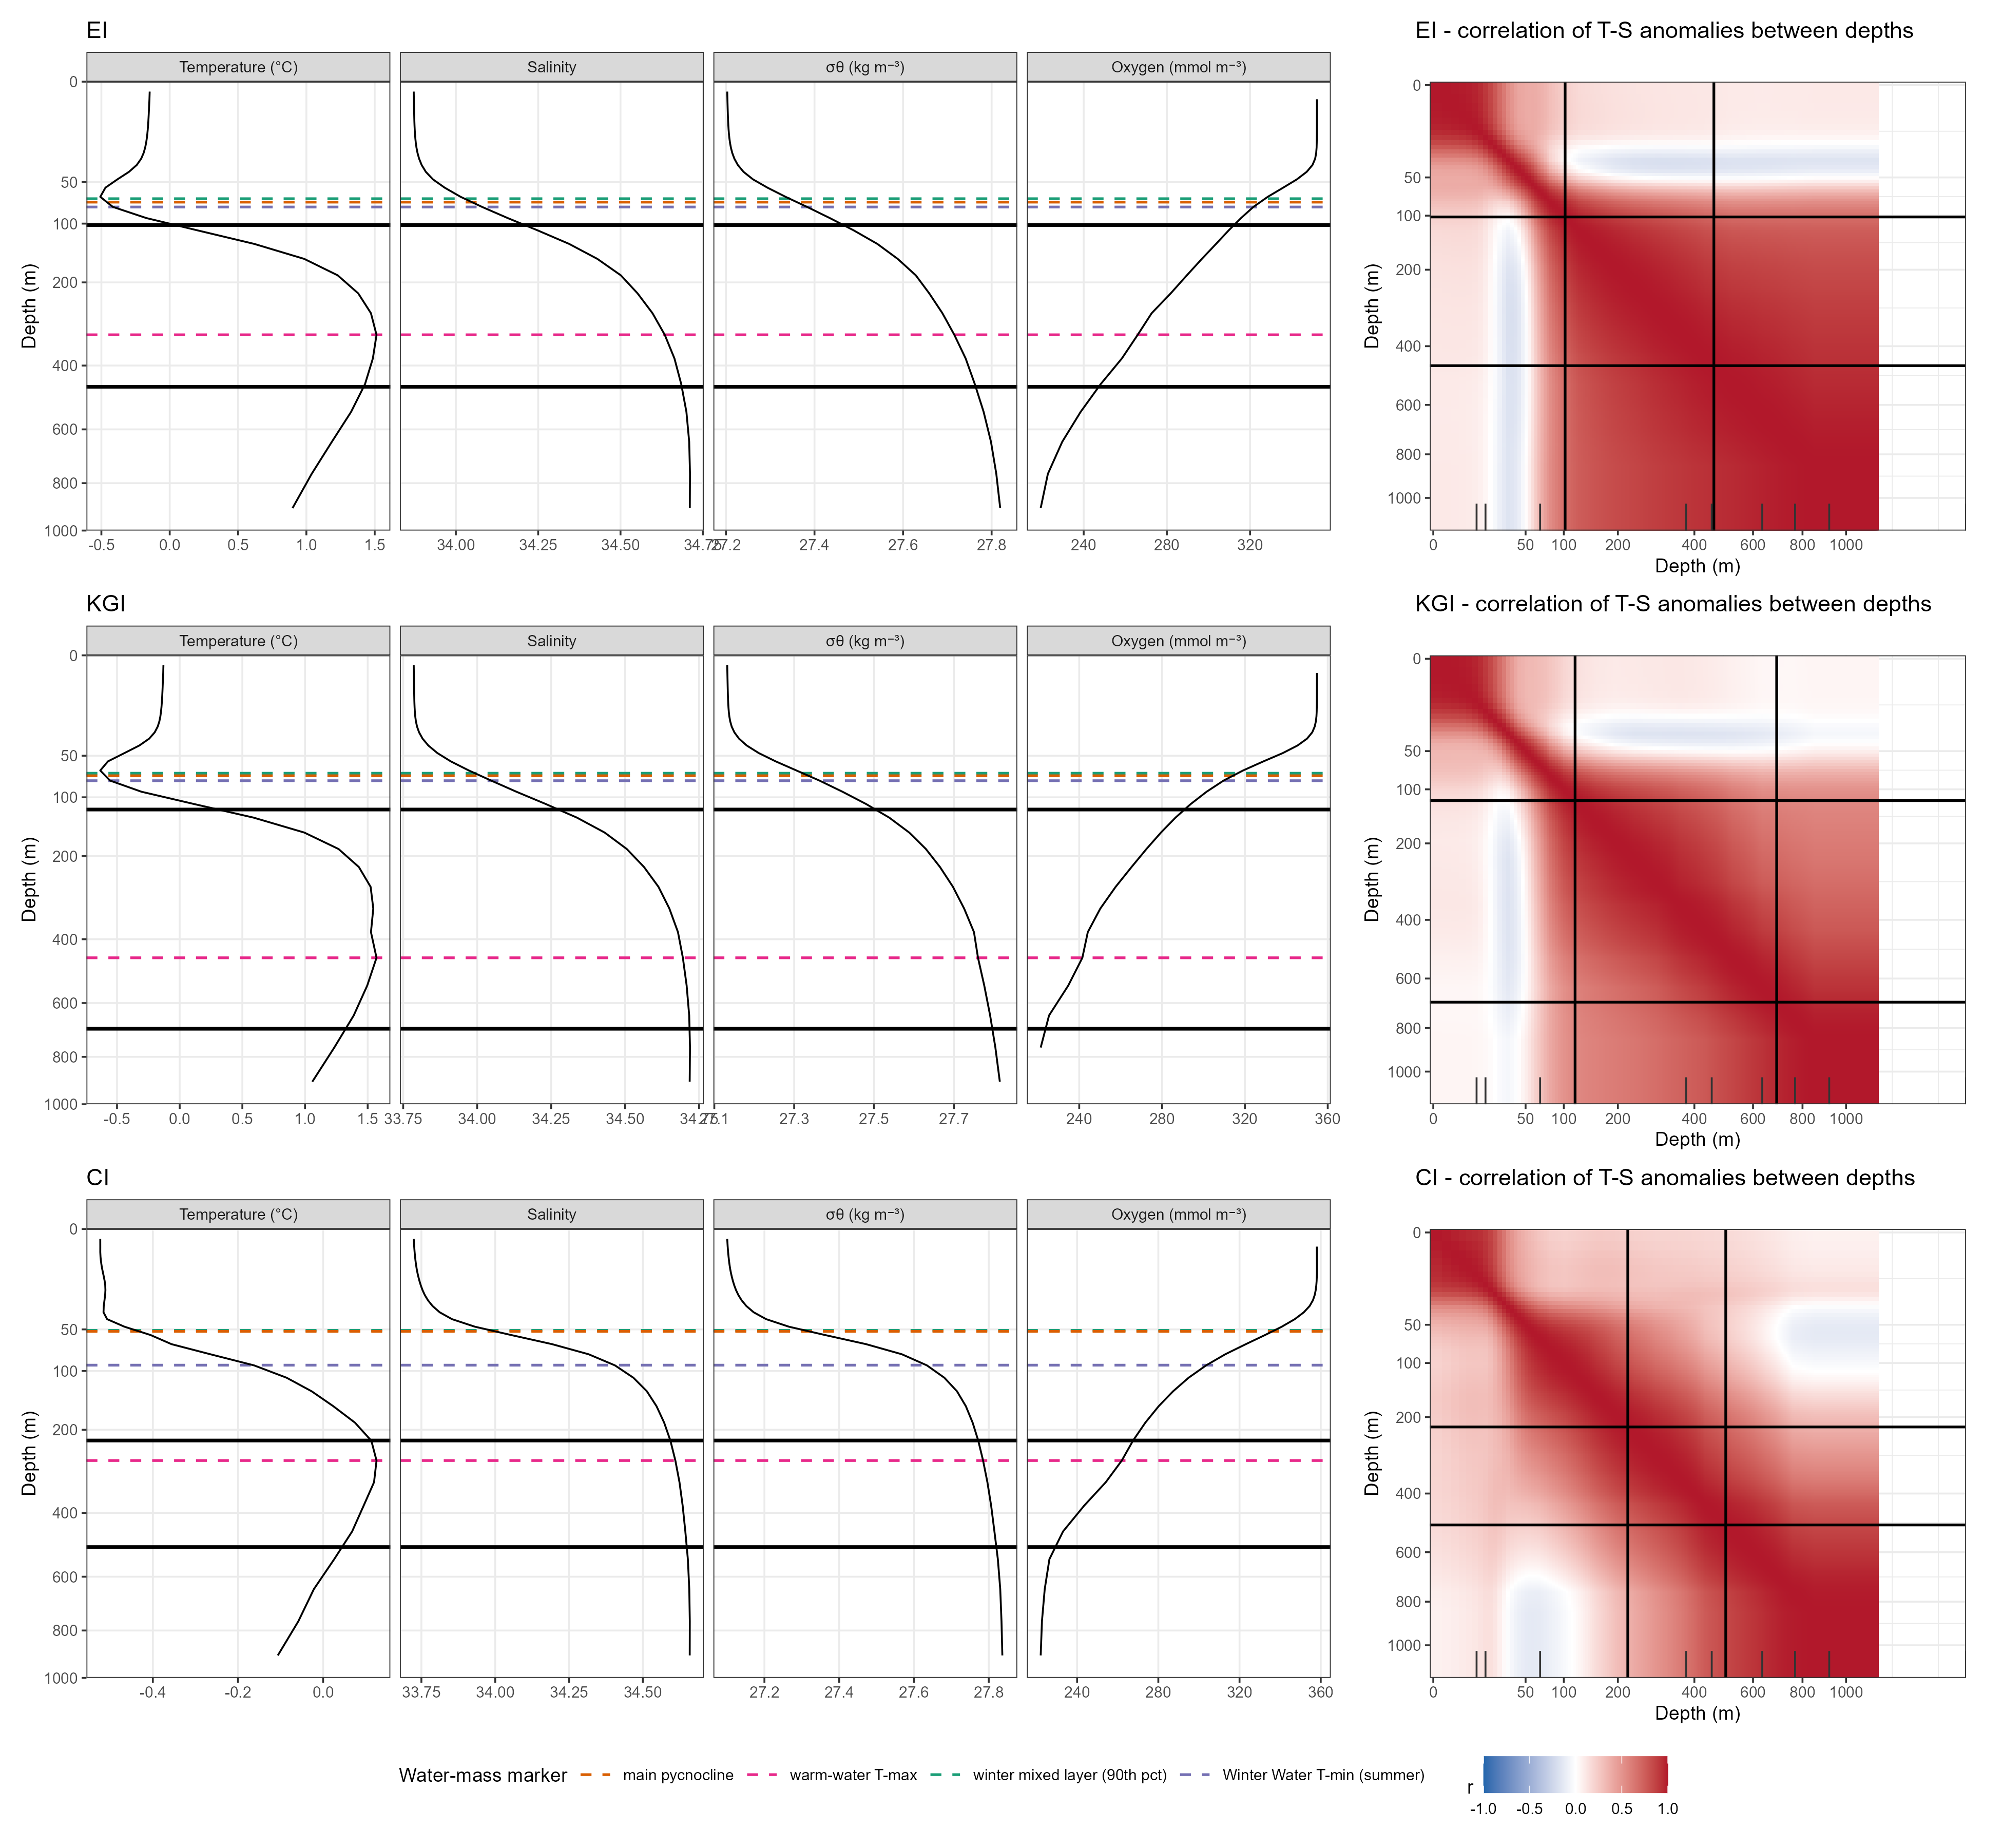

The file beside this chart, header and first rows:
site, method, boundary, depth_m
EI, coherence (4 layers), b1, 102
EI, coherence (4 layers), b2, 182
EI, coherence (4 layers), b3, 462
EI, coherence (3 layers), b1, 102
EI, coherence (3 layers), b2, 462
EI, coherence (2 layers), b1, 102
KGI, coherence (4 layers), b1, 118
KGI, coherence (4 layers), b2, 318
KGI, coherence (4 layers), b3, 692
KGI, coherence (3 layers), b1, 118
KGI, coherence (3 layers), b2, 692
KGI, coherence (2 layers), b1, 118
CI, coherence (4 layers), b1, 52
CI, coherence (4 layers), b2, 222
CI, coherence (4 layers), b3, 502
CI, coherence (3 layers), b1, 222
CI, coherence (3 layers), b2, 502
CI, coherence (2 layers), b1, 502
EI, water mass, winter mixed layer (90th pct), 68
EI, water mass, Winter Water T-min (summer), 78
EI, water mass, main pycnocline, 72
EI, water mass, warm-water T-max, 318
KGI, water mass, winter mixed layer (90th pct), 69
KGI, water mass, Winter Water T-min (summer), 78
KGI, water mass, main pycnocline, 72
KGI, water mass, warm-water T-max, 454
CI, water mass, winter mixed layer (90th pct), 51
CI, water mass, Winter Water T-min (summer), 92
CI, water mass, main pycnocline, 52
CI, water mass, warm-water T-max, 266
